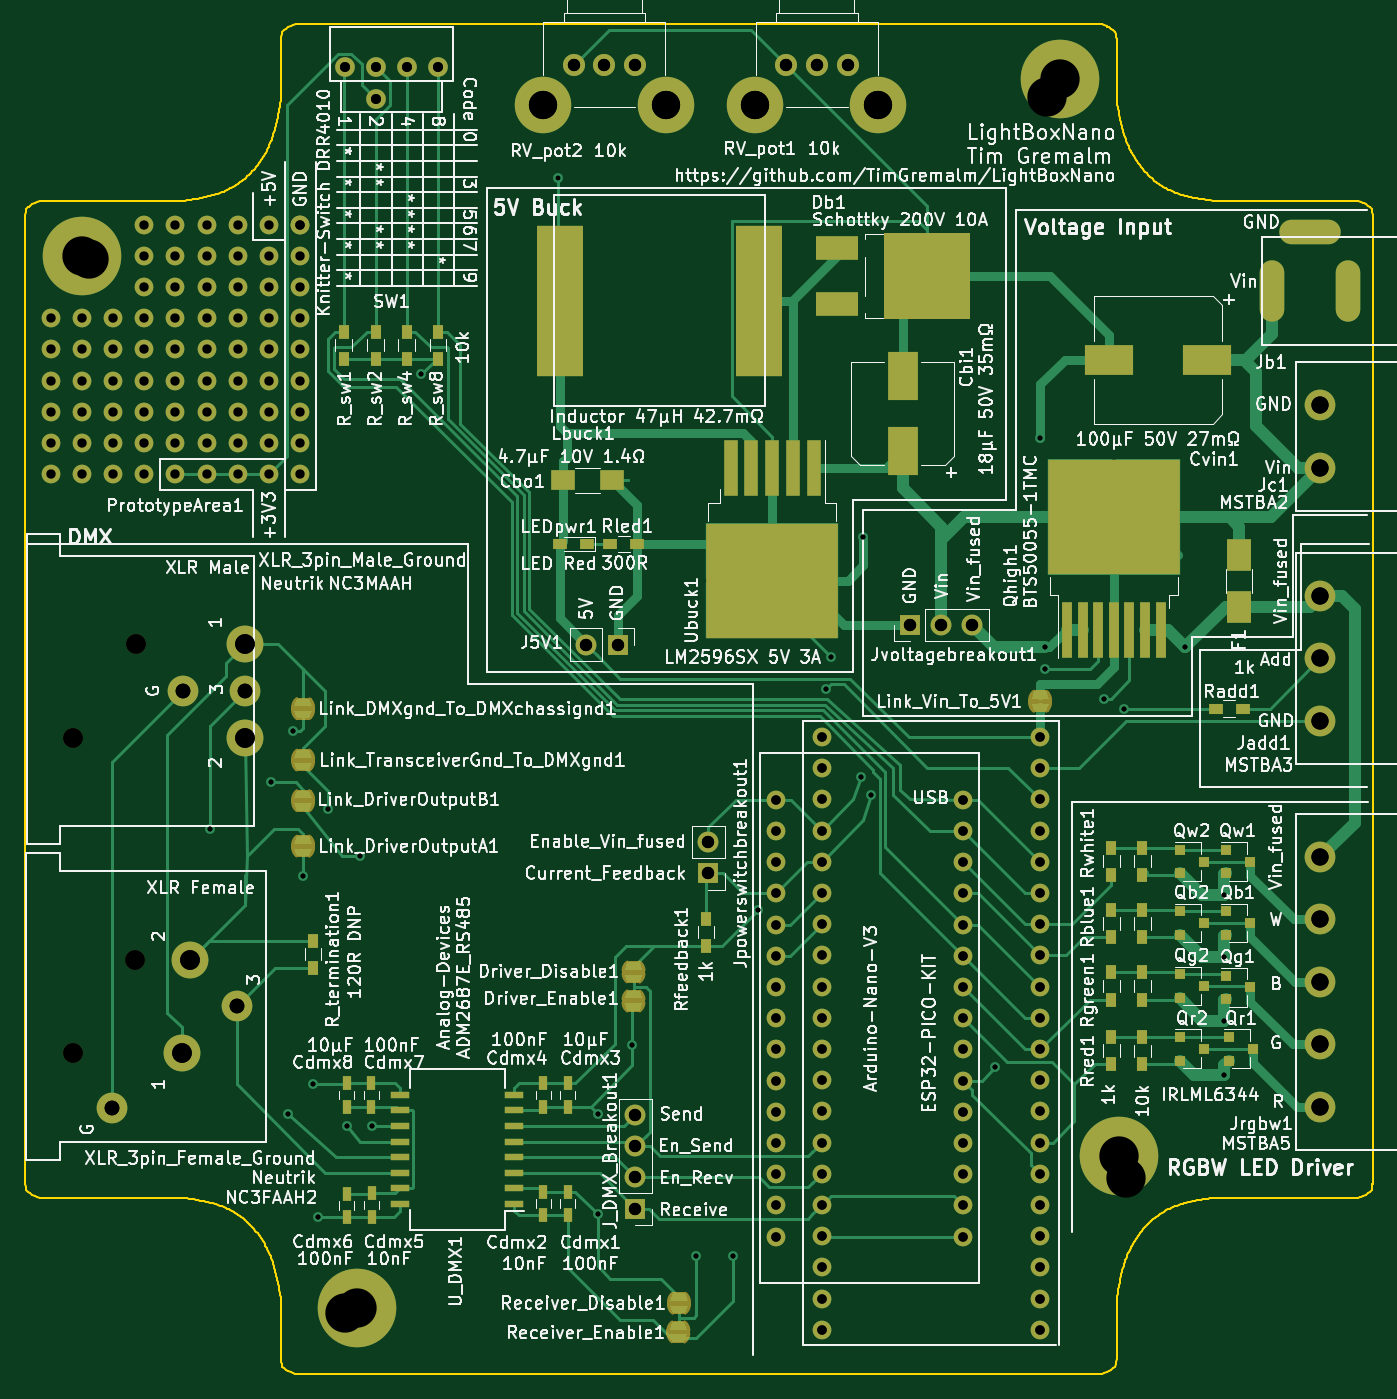
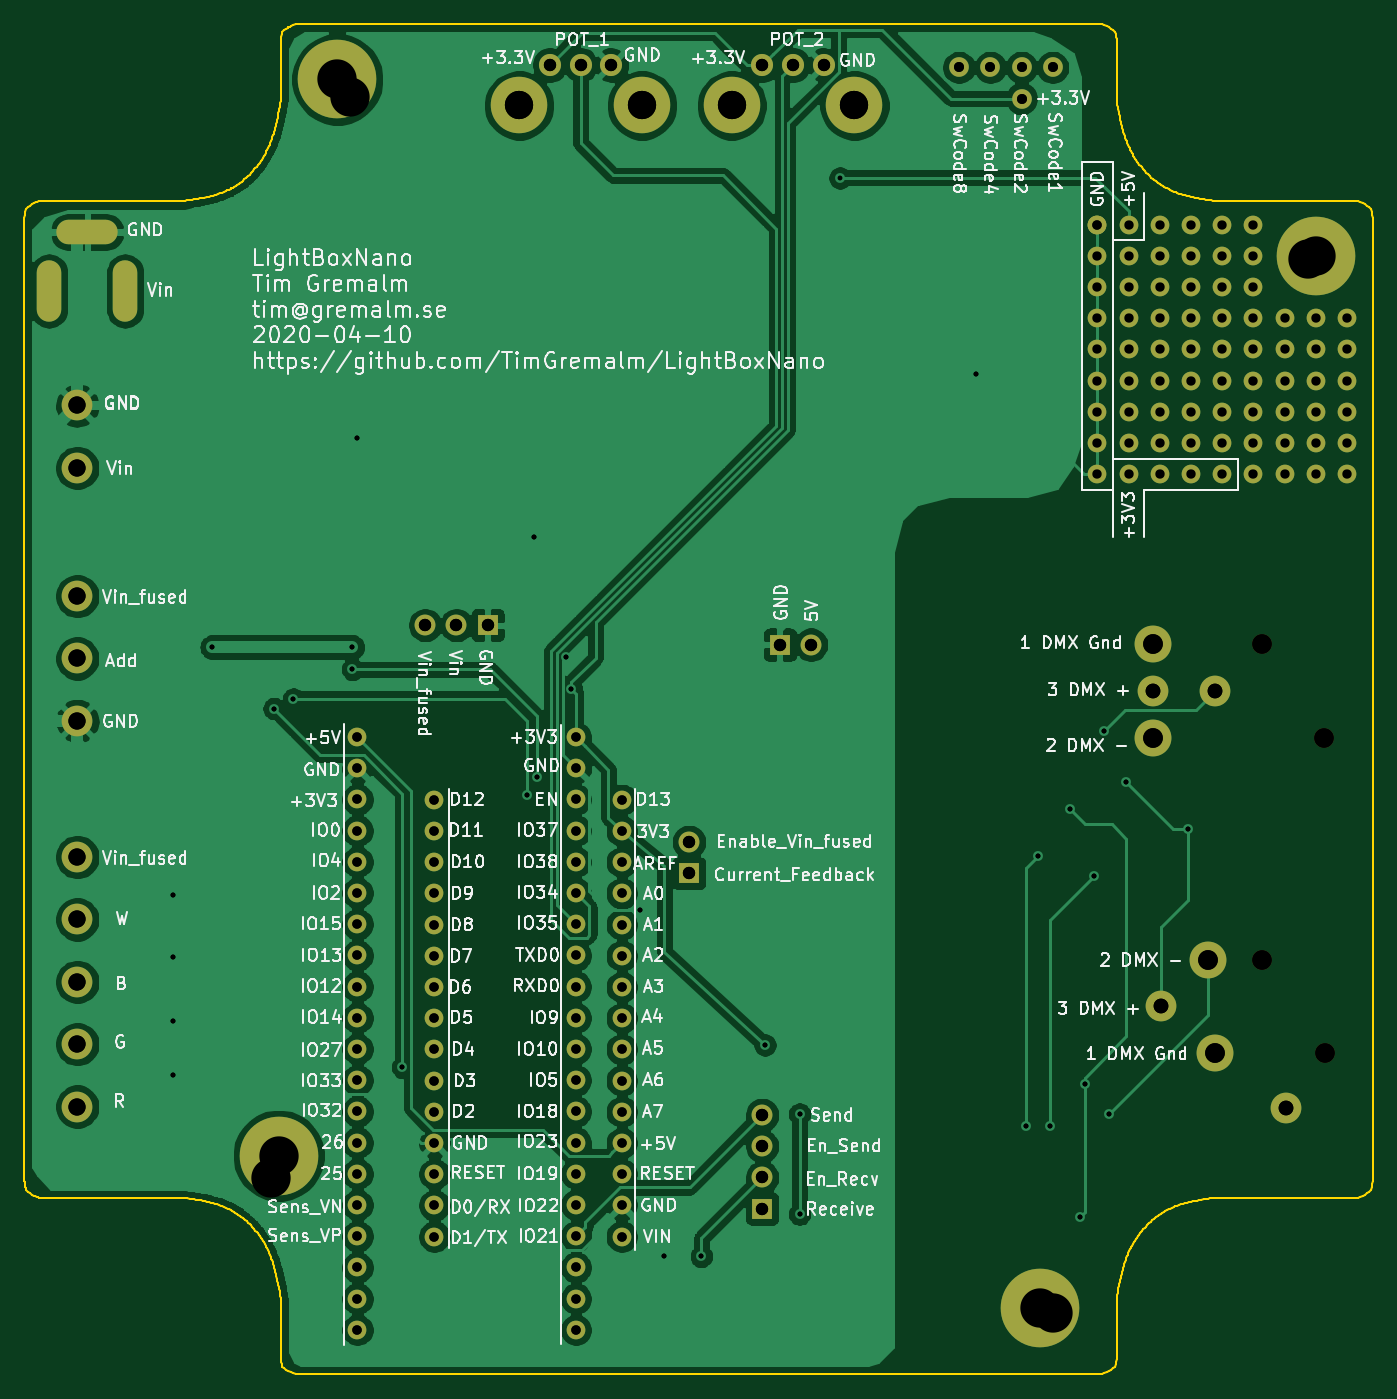
Circuit board: 12 layer files. Board 109.8 x 109.9 mm.
- bottom_copper: LightBoxNano-B_Cu.gbr (207378 bytes)
- bottom_mask: LightBoxNano-B_Mask.gbr (6127 bytes)
- paste: LightBoxNano-B_Paste.gbr (508 bytes)
- bottom_silk: LightBoxNano-B_SilkS.gbr (145736 bytes)
- outline: LightBoxNano-Edge_Cuts.gbr (26978 bytes)
- top_copper: LightBoxNano-F_Cu.gbr (42316 bytes)
- top_mask: LightBoxNano-F_Mask.gbr (19793 bytes)
- paste: LightBoxNano-F_Paste.gbr (4338 bytes)
- top_silk: LightBoxNano-F_SilkS.gbr (313223 bytes)
- drill: LightBoxNano-NPTH.drl (363 bytes)
- drill: LightBoxNano-PTH.drl (3164 bytes)
- drill: LightBoxNano.drl (4037 bytes)

=== bottom_copper: LightBoxNano-B_Cu.gbr (207378 bytes, source omitted) ===
=== bottom_mask: LightBoxNano-B_Mask.gbr (6127 bytes, source omitted) ===
=== paste: LightBoxNano-B_Paste.gbr ===
G04 #@! TF.GenerationSoftware,KiCad,Pcbnew,(5.1.5)-2*
G04 #@! TF.CreationDate,2020-04-09T00:05:50+02:00*
G04 #@! TF.ProjectId,LightBoxNano,4c696768-7442-46f7-984e-616e6f2e6b69,rev?*
G04 #@! TF.SameCoordinates,Original*
G04 #@! TF.FileFunction,Paste,Bot*
G04 #@! TF.FilePolarity,Positive*
%FSLAX46Y46*%
G04 Gerber Fmt 4.6, Leading zero omitted, Abs format (unit mm)*
G04 Created by KiCad (PCBNEW (5.1.5)-2) date 2020-04-09 00:05:50*
%MOMM*%
%LPD*%
G04 APERTURE LIST*
G04 APERTURE END LIST*
M02*

=== bottom_silk: LightBoxNano-B_SilkS.gbr (145736 bytes, source omitted) ===
=== outline: LightBoxNano-Edge_Cuts.gbr (26978 bytes, source omitted) ===
=== top_copper: LightBoxNano-F_Cu.gbr (42316 bytes, source omitted) ===
=== top_mask: LightBoxNano-F_Mask.gbr (19793 bytes, source omitted) ===
=== paste: LightBoxNano-F_Paste.gbr ===
G04 #@! TF.GenerationSoftware,KiCad,Pcbnew,(5.1.5)-2*
G04 #@! TF.CreationDate,2020-04-09T00:05:50+02:00*
G04 #@! TF.ProjectId,LightBoxNano,4c696768-7442-46f7-984e-616e6f2e6b69,rev?*
G04 #@! TF.SameCoordinates,Original*
G04 #@! TF.FileFunction,Paste,Top*
G04 #@! TF.FilePolarity,Positive*
%FSLAX46Y46*%
G04 Gerber Fmt 4.6, Leading zero omitted, Abs format (unit mm)*
G04 Created by KiCad (PCBNEW (5.1.5)-2) date 2020-04-09 00:05:50*
%MOMM*%
%LPD*%
G04 APERTURE LIST*
%ADD10R,1.100000X4.600000*%
%ADD11R,5.250000X4.550000*%
%ADD12R,1.500000X0.600000*%
%ADD13R,0.900000X1.200000*%
%ADD14R,1.200000X0.900000*%
%ADD15R,0.900000X0.800000*%
%ADD16R,3.825000X12.320000*%
%ADD17R,3.500000X2.000000*%
%ADD18R,7.000000X7.000000*%
%ADD19R,4.000000X2.500000*%
%ADD20R,2.000000X1.600000*%
%ADD21R,2.500000X4.000000*%
%ADD22R,0.750000X1.200000*%
%ADD23R,2.030000X2.650000*%
%ADD24R,0.800000X4.600000*%
G04 APERTURE END LIST*
D10*
X153600000Y-70625000D03*
X151900000Y-70625000D03*
X150200000Y-70625000D03*
X148500000Y-70625000D03*
X146800000Y-70625000D03*
D11*
X147425000Y-82200000D03*
X152975000Y-77350000D03*
X152975000Y-82200000D03*
X147425000Y-77350000D03*
D12*
X129199220Y-130527420D03*
X129199220Y-129257420D03*
X129199220Y-127987420D03*
X129199220Y-126717420D03*
X129199220Y-125447420D03*
X129199220Y-124177420D03*
X129199220Y-122907420D03*
X129199220Y-121637420D03*
X119899220Y-121637420D03*
X119899220Y-122907420D03*
X119899220Y-124177420D03*
X119899220Y-125447420D03*
X119899220Y-126717420D03*
X119899220Y-127987420D03*
X119899220Y-129257420D03*
X119899220Y-130527420D03*
D13*
X180329880Y-101523900D03*
X180329880Y-103723900D03*
X177789880Y-103723900D03*
X177789880Y-101523900D03*
X180329880Y-116950000D03*
X180329880Y-119150000D03*
X177789880Y-119133900D03*
X177789880Y-116933900D03*
X180329880Y-111683900D03*
X180329880Y-113883900D03*
X177789880Y-113883900D03*
X177789880Y-111683900D03*
X180329880Y-106603900D03*
X180329880Y-108803900D03*
X177789880Y-108803900D03*
X177789880Y-106603900D03*
D14*
X188500000Y-90200000D03*
X186300000Y-90200000D03*
D13*
X112800000Y-109100000D03*
X112800000Y-111300000D03*
X122993180Y-61702980D03*
X122993180Y-59502980D03*
X120427780Y-61702980D03*
X120427780Y-59502980D03*
X117913180Y-61702980D03*
X117913180Y-59502980D03*
X115296980Y-61702980D03*
X115296980Y-59502980D03*
D15*
X183350000Y-101700000D03*
X183350000Y-103600000D03*
X185350000Y-102650000D03*
X187100000Y-101700000D03*
X187100000Y-103600000D03*
X189100000Y-102650000D03*
X183350000Y-116950000D03*
X183350000Y-118850000D03*
X185350000Y-117900000D03*
X187350000Y-116950000D03*
X187350000Y-118850000D03*
X189350000Y-117900000D03*
X183350000Y-111833900D03*
X183350000Y-113733900D03*
X185350000Y-112783900D03*
X187100000Y-111950000D03*
X187100000Y-113850000D03*
X189100000Y-112900000D03*
X183350000Y-106700000D03*
X183350000Y-108600000D03*
X185350000Y-107650000D03*
X187100000Y-106700000D03*
X187100000Y-108600000D03*
X189100000Y-107650000D03*
D16*
X132880000Y-57000000D03*
X149120000Y-57000000D03*
D17*
X155425000Y-52700000D03*
X155425000Y-57280000D03*
D18*
X162825000Y-55000000D03*
D19*
X185600000Y-61800000D03*
X177600000Y-61800000D03*
D20*
X133166560Y-71613760D03*
X137166560Y-71613760D03*
D21*
X160800000Y-69250000D03*
X160800000Y-63150000D03*
D22*
X133550000Y-131439360D03*
X133550000Y-129539360D03*
X131550000Y-131454560D03*
X131550000Y-129554560D03*
X133550000Y-122600000D03*
X133550000Y-120700000D03*
X131550000Y-122600000D03*
X131550000Y-120700000D03*
X117582000Y-131550000D03*
X117582000Y-129650000D03*
X115550000Y-131600000D03*
X115550000Y-129700000D03*
X117550000Y-122600000D03*
X117550000Y-120700000D03*
X115550000Y-122600000D03*
X115550000Y-120700000D03*
D23*
X188200000Y-81890000D03*
X188200000Y-77710000D03*
D14*
X135100000Y-76800000D03*
X132900000Y-76800000D03*
D24*
X174190000Y-83775000D03*
X175460000Y-83775000D03*
X176730000Y-83775000D03*
X178000000Y-83775000D03*
X179270000Y-83775000D03*
X180540000Y-83775000D03*
X181810000Y-83775000D03*
D11*
X180775000Y-72200000D03*
X175225000Y-77050000D03*
X175225000Y-72200000D03*
X180775000Y-77050000D03*
D13*
X144800000Y-107300000D03*
X144800000Y-109500000D03*
D14*
X137000000Y-76800000D03*
X139200000Y-76800000D03*
M02*

=== top_silk: LightBoxNano-F_SilkS.gbr (313223 bytes, source omitted) ===
=== drill: LightBoxNano-NPTH.drl ===
M48
; DRILL file {KiCad (5.1.5)-2} date 04/09/20 00:07:39
; FORMAT={-:-/ absolute / inch / decimal}
; #@! TF.CreationDate,2020-04-09T00:07:39+02:00
; #@! TF.GenerationSoftware,Kicad,Pcbnew,(5.1.5)-2
; #@! TF.FileFunction,NonPlated,1,2,NPTH
FMAT,2
INCH
T1C0.0630
%
G90
G05
T1
X3.673Y-3.6445
X3.873Y-3.3445
X3.6715Y-4.6557
X3.8715Y-4.3557
T0
M30

=== drill: LightBoxNano-PTH.drl ===
M48
; DRILL file {KiCad (5.1.5)-2} date 04/09/20 00:07:39
; FORMAT={-:-/ absolute / inch / decimal}
; #@! TF.CreationDate,2020-04-09T00:07:39+02:00
; #@! TF.GenerationSoftware,Kicad,Pcbnew,(5.1.5)-2
; #@! TF.FileFunction,Plated,1,2,PTH
FMAT,2
INCH
T1C0.0157
T2C0.0197
T3C0.0300
T4C0.0315
T5C0.0394
T6C0.0472
T7C0.0551
T8C0.0630
T9C0.0906
T10C0.1260
%
G90
G05
T1
X4.1102Y-3.937
X4.3071Y-3.7874
X4.3622Y-4.8504
X4.378Y-3.622
X4.4094Y-4.0866
X4.4409Y-4.7559
X4.4567Y-5.1811
X4.4882Y-3.874
X4.5512Y-4.8898
X4.5906Y-4.0236
X4.6299Y-4.8898
X4.7874Y-2.4803
X5.3543Y-4.8504
X5.3543Y-5.1718
X5.4646Y-4.6299
X5.6693Y-5.3071
X5.7874Y-5.3071
X5.8661Y-4.1969
X6.0855Y-3.4882
X6.1024Y-3.3858
X6.1969Y-3.7717
X6.2047Y-3.0
X6.2283Y-3.8268
X6.627Y-4.7008
X6.7717Y-2.685
X6.7874Y-3.3543
X6.7874Y-3.4252
X6.9764Y-3.5197
X7.0394Y-3.5512
X7.2362Y-3.3543
X7.3622Y-4.1496
X7.3622Y-4.3465
X7.3622Y-4.5512
X7.3622Y-4.7244
T3
X5.9244Y-3.8433
X5.9244Y-3.9433
X5.9244Y-4.0433
X5.9244Y-4.1433
X5.9244Y-4.2433
X5.9244Y-4.3433
X5.9244Y-4.4433
X5.9244Y-4.5433
X5.9244Y-4.6433
X5.9244Y-4.7433
X5.9244Y-4.8433
X5.9244Y-4.9433
X5.9244Y-5.0433
X5.9244Y-5.1433
X5.9244Y-5.2433
X6.5244Y-3.8433
X6.5244Y-3.9433
X6.5244Y-4.0433
X6.5244Y-4.1433
X6.5244Y-4.2433
X6.5244Y-4.3433
X6.5244Y-4.4433
X6.5244Y-4.5433
X6.5244Y-4.6433
X6.5244Y-4.7433
X6.5244Y-4.8433
X6.5244Y-4.9433
X6.5244Y-5.0433
X6.5244Y-5.1433
X6.5244Y-5.2433
X6.0713Y-3.6425
X6.0713Y-3.7425
X6.0713Y-3.8425
X6.0713Y-3.9425
X6.0713Y-4.0425
X6.0713Y-4.1425
X6.0713Y-4.2425
X6.0713Y-4.3425
X6.0713Y-4.4425
X6.0713Y-4.5425
X6.0713Y-4.6425
X6.0713Y-4.7425
X6.0713Y-4.8425
X6.0713Y-4.9425
X6.0713Y-5.0425
X6.0713Y-5.1425
X6.0713Y-5.2425
X6.0713Y-5.3425
X6.0713Y-5.4425
X6.0713Y-5.5425
X6.7713Y-3.6425
X6.7713Y-3.7425
X6.7713Y-3.8425
X6.7713Y-3.9425
X6.7713Y-4.0425
X6.7713Y-4.1425
X6.7713Y-4.2425
X6.7713Y-4.3425
X6.7713Y-4.4425
X6.7713Y-4.5425
X6.7713Y-4.6425
X6.7713Y-4.7425
X6.7713Y-4.8425
X6.7713Y-4.9425
X6.7713Y-5.0425
X6.7713Y-5.1425
X6.7713Y-5.2425
X6.7713Y-5.3425
X6.7713Y-5.4425
X6.7713Y-5.5425
T4
X4.5429Y-1.4961
X4.6429Y-1.4961
X4.6429Y-1.5961
X4.7429Y-1.4961
X4.8429Y-1.4961
T5
X5.7087Y-3.9787
X5.7087Y-4.0787
X5.4744Y-4.8535
X5.4744Y-4.9535
X5.4744Y-5.0535
X5.4744Y-5.1535
X5.2768Y-1.4882
X5.3752Y-1.4882
X5.4736Y-1.4882
X6.3543Y-3.2835
X6.4543Y-3.2835
X6.5543Y-3.2835
X5.9578Y-1.4882
X6.0562Y-1.4882
X6.1546Y-1.4882
X5.3173Y-3.3465
X5.4173Y-3.3465
T6
X4.023Y-3.4945
X4.223Y-3.4945
X3.7963Y-4.8305
X4.1967Y-4.5057
T7
X7.6693Y-4.0268
X7.6693Y-4.2268
X7.6693Y-4.4268
X7.6693Y-4.6268
X7.6693Y-4.8268
X7.6693Y-2.5795
X7.6693Y-2.7795
X7.6693Y-3.1906
X7.6693Y-3.3906
X7.6693Y-3.5906
T8
X4.223Y-3.3445
X4.223Y-3.6445
X4.0215Y-4.6557
X4.0465Y-4.3557
T9
X5.1783Y-1.6181
X5.572Y-1.6181
X5.8593Y-1.6181
X6.253Y-1.6181
T10
X3.7244Y-2.1102
X7.0472Y-5.0551
X4.5433Y-5.4882
X6.7953Y-1.5906
T2
G00X7.5157Y-2.2717
M15
G01X7.5157Y-2.1535
M16
G05
G00X7.6969Y-2.0236
M15
G01X7.5787Y-2.0236
M16
G05
G00X7.7598Y-2.2717
M15
G01X7.7598Y-2.1535
M16
G05
T0
M30

=== drill: LightBoxNano.drl ===
M48
; DRILL file {KiCad (5.1.5)-2} date 04/10/20 18:30:40
; FORMAT={-:-/ absolute / inch / decimal}
; #@! TF.CreationDate,2020-04-10T18:30:40+02:00
; #@! TF.GenerationSoftware,Kicad,Pcbnew,(5.1.5)-2
FMAT,2
INCH
T1C0.0157
T2C0.0197
T3C0.0300
T4C0.0315
T5C0.0394
T6C0.0472
T7C0.0551
T8C0.0630
T9C0.0906
T10C0.1260
T11C0.0300
T12C0.0630
%
G90
G05
T1
X4.1102Y-3.937
X4.3071Y-3.7874
X4.3622Y-4.8504
X4.378Y-3.622
X4.4094Y-4.0866
X4.4409Y-4.7559
X4.4567Y-5.1811
X4.4882Y-3.874
X4.5512Y-4.8898
X4.5906Y-4.0236
X4.6299Y-4.8898
X4.7874Y-2.4803
X5.225Y-1.85
X5.3543Y-4.8504
X5.3543Y-5.1718
X5.4646Y-4.6299
X5.6693Y-5.3071
X5.7874Y-5.3071
X5.8661Y-4.1969
X6.0855Y-3.4882
X6.1024Y-3.3858
X6.1969Y-3.7717
X6.2047Y-3.0
X6.2283Y-3.8268
X6.627Y-4.7008
X6.7717Y-2.685
X6.7874Y-3.3543
X6.7874Y-3.4252
X6.9764Y-3.5197
X7.0394Y-3.5512
X7.2362Y-3.3543
X7.3622Y-4.1496
X7.3622Y-4.3465
X7.3622Y-4.5512
X7.3622Y-4.7244
T3
X5.9244Y-3.8433
X5.9244Y-3.9433
X5.9244Y-4.0433
X5.9244Y-4.1433
X5.9244Y-4.2433
X5.9244Y-4.3433
X5.9244Y-4.4433
X5.9244Y-4.5433
X5.9244Y-4.6433
X5.9244Y-4.7433
X5.9244Y-4.8433
X5.9244Y-4.9433
X5.9244Y-5.0433
X5.9244Y-5.1433
X5.9244Y-5.2433
X6.5244Y-3.8433
X6.5244Y-3.9433
X6.5244Y-4.0433
X6.5244Y-4.1433
X6.5244Y-4.2433
X6.5244Y-4.3433
X6.5244Y-4.4433
X6.5244Y-4.5433
X6.5244Y-4.6433
X6.5244Y-4.7433
X6.5244Y-4.8433
X6.5244Y-4.9433
X6.5244Y-5.0433
X6.5244Y-5.1433
X6.5244Y-5.2433
X6.0713Y-3.6425
X6.0713Y-3.7425
X6.0713Y-3.8425
X6.0713Y-3.9425
X6.0713Y-4.0425
X6.0713Y-4.1425
X6.0713Y-4.2425
X6.0713Y-4.3425
X6.0713Y-4.4425
X6.0713Y-4.5425
X6.0713Y-4.6425
X6.0713Y-4.7425
X6.0713Y-4.8425
X6.0713Y-4.9425
X6.0713Y-5.0425
X6.0713Y-5.1425
X6.0713Y-5.2425
X6.0713Y-5.3425
X6.0713Y-5.4425
X6.0713Y-5.5425
X6.7713Y-3.6425
X6.7713Y-3.7425
X6.7713Y-3.8425
X6.7713Y-3.9425
X6.7713Y-4.0425
X6.7713Y-4.1425
X6.7713Y-4.2425
X6.7713Y-4.3425
X6.7713Y-4.4425
X6.7713Y-4.5425
X6.7713Y-4.6425
X6.7713Y-4.7425
X6.7713Y-4.8425
X6.7713Y-4.9425
X6.7713Y-5.0425
X6.7713Y-5.1425
X6.7713Y-5.2425
X6.7713Y-5.3425
X6.7713Y-5.4425
X6.7713Y-5.5425
X4.0Y-2.8
X4.1Y-2.8
X4.2Y-2.8
X4.3Y-2.0
X4.3Y-2.8
X4.4Y-2.0
X4.4Y-2.0
X4.4Y-2.1
X4.4Y-2.2
X4.4Y-2.3
X4.4Y-2.4
X4.4Y-2.5
X4.4Y-2.6
X4.4Y-2.7
X4.4Y-2.8
T4
X4.5429Y-1.4961
X4.6429Y-1.4961
X4.6429Y-1.5961
X4.7429Y-1.4961
X4.8429Y-1.4961
T5
X5.7087Y-3.9787
X5.7087Y-4.0787
X6.3543Y-3.2835
X6.4543Y-3.2835
X6.5543Y-3.2835
X5.3173Y-3.3465
X5.4173Y-3.3465
X5.9578Y-1.4882
X6.0562Y-1.4882
X6.1546Y-1.4882
X5.2768Y-1.4882
X5.3752Y-1.4882
X5.4736Y-1.4882
X5.4744Y-4.8535
X5.4744Y-4.9535
X5.4744Y-5.0535
X5.4744Y-5.1535
T6
X3.7963Y-4.8305
X4.1967Y-4.5057
X4.023Y-3.4945
X4.223Y-3.4945
T7
X7.6693Y-4.0268
X7.6693Y-4.2268
X7.6693Y-4.4268
X7.6693Y-4.6268
X7.6693Y-4.8268
X7.6693Y-2.5795
X7.6693Y-2.7795
X7.6693Y-3.1906
X7.6693Y-3.3906
X7.6693Y-3.5906
T8
X4.0215Y-4.6557
X4.0465Y-4.3557
X4.223Y-3.3445
X4.223Y-3.6445
T9
X5.8593Y-1.6181
X6.253Y-1.6181
X5.1783Y-1.6181
X5.572Y-1.6181
T10
X4.5827Y-5.4724
X6.8358Y-1.5346
X7.0236Y-4.9843
X3.7Y-2.1
T11
X3.6Y-2.3
X3.6Y-2.4
X3.6Y-2.5
X3.6Y-2.6
X3.6Y-2.7
X3.6Y-2.8
X3.7Y-2.3
X3.7Y-2.4
X3.7Y-2.5
X3.7Y-2.6
X3.7Y-2.7
X3.7Y-2.8
X3.8Y-2.3
X3.8Y-2.4
X3.8Y-2.5
X3.8Y-2.6
X3.8Y-2.7
X3.8Y-2.8
X3.9Y-2.0
X3.9Y-2.1
X3.9Y-2.2
X3.9Y-2.3
X3.9Y-2.4
X3.9Y-2.5
X3.9Y-2.6
X3.9Y-2.7
X3.9Y-2.8
X4.0Y-2.0
X4.0Y-2.1
X4.0Y-2.2
X4.0Y-2.3
X4.0Y-2.4
X4.0Y-2.5
X4.0Y-2.6
X4.0Y-2.7
X4.1Y-2.0
X4.1Y-2.1
X4.1Y-2.2
X4.1Y-2.3
X4.1Y-2.4
X4.1Y-2.5
X4.1Y-2.6
X4.1Y-2.7
X4.2Y-2.0
X4.2Y-2.1
X4.2Y-2.2
X4.2Y-2.3
X4.2Y-2.4
X4.2Y-2.5
X4.2Y-2.6
X4.2Y-2.7
X4.3Y-2.1
X4.3Y-2.2
X4.3Y-2.3
X4.3Y-2.4
X4.3Y-2.5
X4.3Y-2.6
X4.3Y-2.7
T12
X3.6715Y-4.6557
X3.8715Y-4.3557
X3.673Y-3.6445
X3.873Y-3.3445
T2
G00X7.5157Y-2.2717
M15
G01X7.5157Y-2.1535
M16
G05
G00X7.6969Y-2.0236
M15
G01X7.5787Y-2.0236
M16
G05
G00X7.7598Y-2.2717
M15
G01X7.7598Y-2.1535
M16
G05
T0
M30
